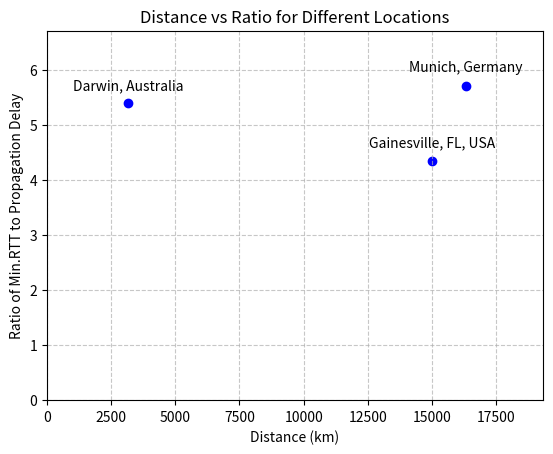

The matplotlib source for this figure:
import matplotlib.pyplot as plt

# Data
locations = ['Darwin, Australia', 'Gainesville, FL, USA', 'Munich, Germany']
"""
Follow the provided instructions to compute distances and ratios.
Uncomment the designated lists and replace them with the actual values.
Once updated, execute the command 'python3 generate_plot.py' to generate the plot.
Feel free to make any necessary customizations to suit your preferences.
"""
# template data:
# distances = [3134, 15051, 16278]
# ratios = [5.2, 4.68, 5.23]

# my data:
distances = [3149, 14989, 16328]
ratios = [5.4, 4.35, 5.72]

# Create scatter plot
plt.scatter(distances, ratios, color='blue')

# Label each point with location name with adjusted text placement
for i, location in enumerate(locations):
    plt.annotate(location, (distances[i], ratios[i]), textcoords="offset points", xytext=(0,8), ha='center', va='bottom')

# Set labels and title
plt.xlabel('Distance (km)')
plt.ylabel('Ratio of Min.RTT to Propagation Delay')
plt.title('Distance vs Ratio for Different Locations')

# Set minimum and maximum values for x-axis and y-axis
plt.xlim(0, max(distances) + 3000)  # Adjust the upper limit as needed
plt.ylim(0, max(ratios) + 1)  # Adjust the upper limit as needed

# Add gridlines
plt.grid(True, linestyle='--', alpha=0.7)

# Show the plot
plt.show()

plt.savefig('plot.pdf')